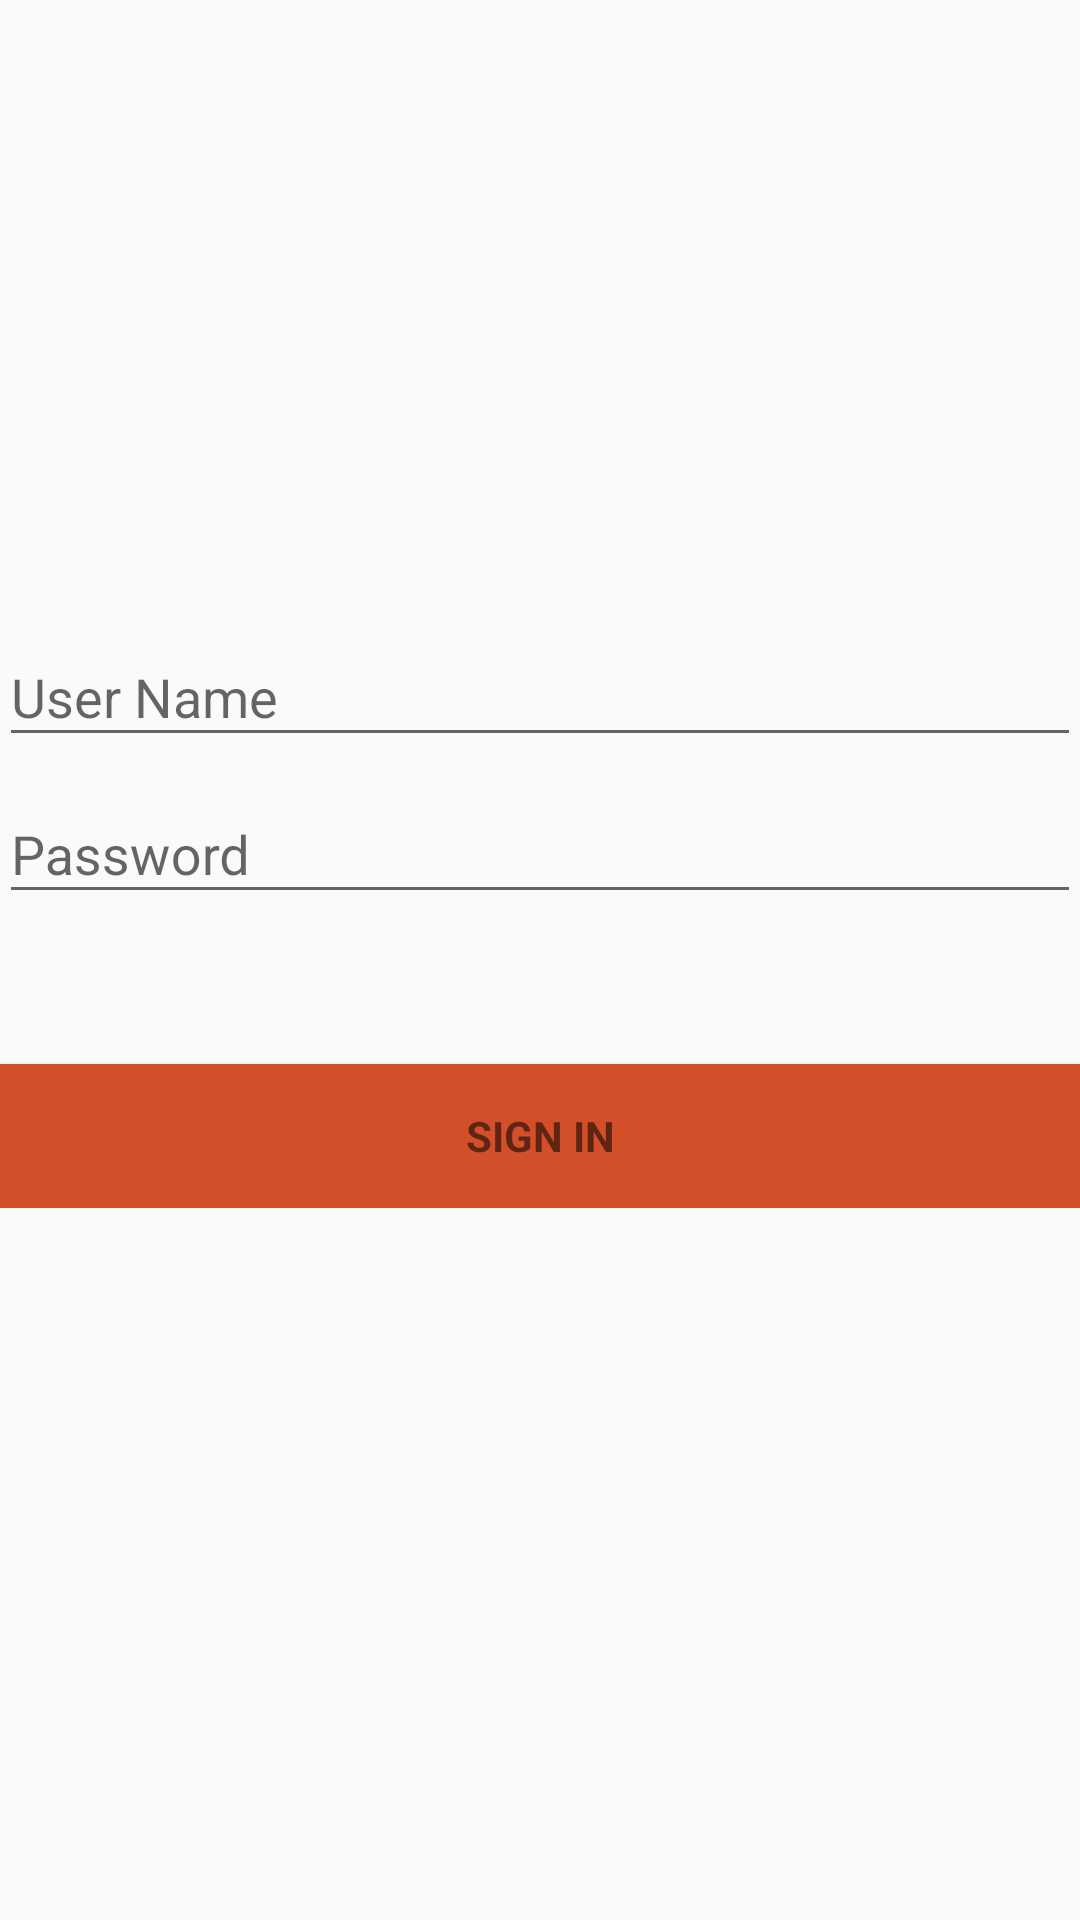

Layout XML and referenced resources for this Android screen:
<!-- AndroidManifest.xml: application theme AppTheme -->
<!-- res/layout/activity_login.xml -->
<LinearLayout xmlns:android="http://schemas.android.com/apk/res/android"
    xmlns:tools="http://schemas.android.com/tools"
    android:layout_width="match_parent"
    android:layout_height="match_parent"
    android:orientation="vertical"
    android:paddingBottom="@dimen/activity_vertical_margin"
    android:paddingLeft="@dimen/activity_horizontal_margin"
    android:paddingRight="@dimen/activity_horizontal_margin"
    android:paddingTop="200dp"
    tools:context=".LoginActivity"
    android:gravity="center_vertical">

    
    <ProgressBar
        android:id="@+id/login_progress"
        style="?android:attr/progressBarStyleLarge"
        android:layout_width="wrap_content"
        android:layout_height="wrap_content"
        android:layout_marginBottom="8dp"
        android:visibility="gone" />

    <LinearLayout
        android:id="@+id/email_login_form"
        android:layout_width="match_parent"
        android:layout_height="wrap_content"

        android:orientation="vertical"
        android:layout_gravity="right">

        <android.support.design.widget.TextInputLayout
            android:layout_width="match_parent"
            android:layout_height="wrap_content">

            <AutoCompleteTextView
                android:id="@+id/UserName"
                android:layout_width="match_parent"
                android:layout_height="wrap_content"
                android:hint="@string/User_Name"
                android:inputType="textEmailAddress"
                android:maxLines="1"
                android:singleLine="true" />

        </android.support.design.widget.TextInputLayout>

        <android.support.design.widget.TextInputLayout
            android:layout_width="match_parent"
            android:layout_height="wrap_content">

            <EditText
                android:id="@+id/password"
                android:layout_width="match_parent"
                android:layout_height="wrap_content"
                android:hint="@string/prompt_password"
                android:imeActionId="@+id/login"
                android:imeActionLabel="@string/action_sign_in_short"
                android:imeOptions="actionUnspecified"
                android:inputType="textPassword"
                android:maxLines="1"
                android:singleLine="true" />

        </android.support.design.widget.TextInputLayout>

        <Button
            android:id="@+id/email_sign_in_button"
            style="?android:textAppearanceSmall"
            android:layout_width="match_parent"
            android:layout_height="wrap_content"
            android:layout_marginTop="50dp"
            android:text="@string/action_sign_in"
            android:textStyle="bold"
            android:background="#d24f2a" />

    </LinearLayout>

    <ScrollView
        android:id="@+id/login_form"
        android:layout_width="match_parent"
        android:layout_height="match_parent">

    </ScrollView>
</LinearLayout>
<!-- resources referenced by this layout -->
<resources>
  <string name="User_Name">User Name</string>
  <string name="action_sign_in">Sign in </string>
  <string name="action_sign_in_short">Sign in</string>
  <string name="prompt_password">Password</string>
  <style name="AppTheme" parent="Theme.AppCompat.Light.NoActionBar">
          
  
          <item name="colorPrimary">@color/colorPrimary</item>
          <item name="colorPrimaryDark">@color/colorPrimaryDark</item>
          <item name="colorAccent">@color/colorAccent</item>
  
      </style>
  <color name="colorPrimary">#fffef1</color>
  <color name="colorPrimaryDark">#babeb2</color>
  <color name="colorAccent">#d31919</color>
</resources>
